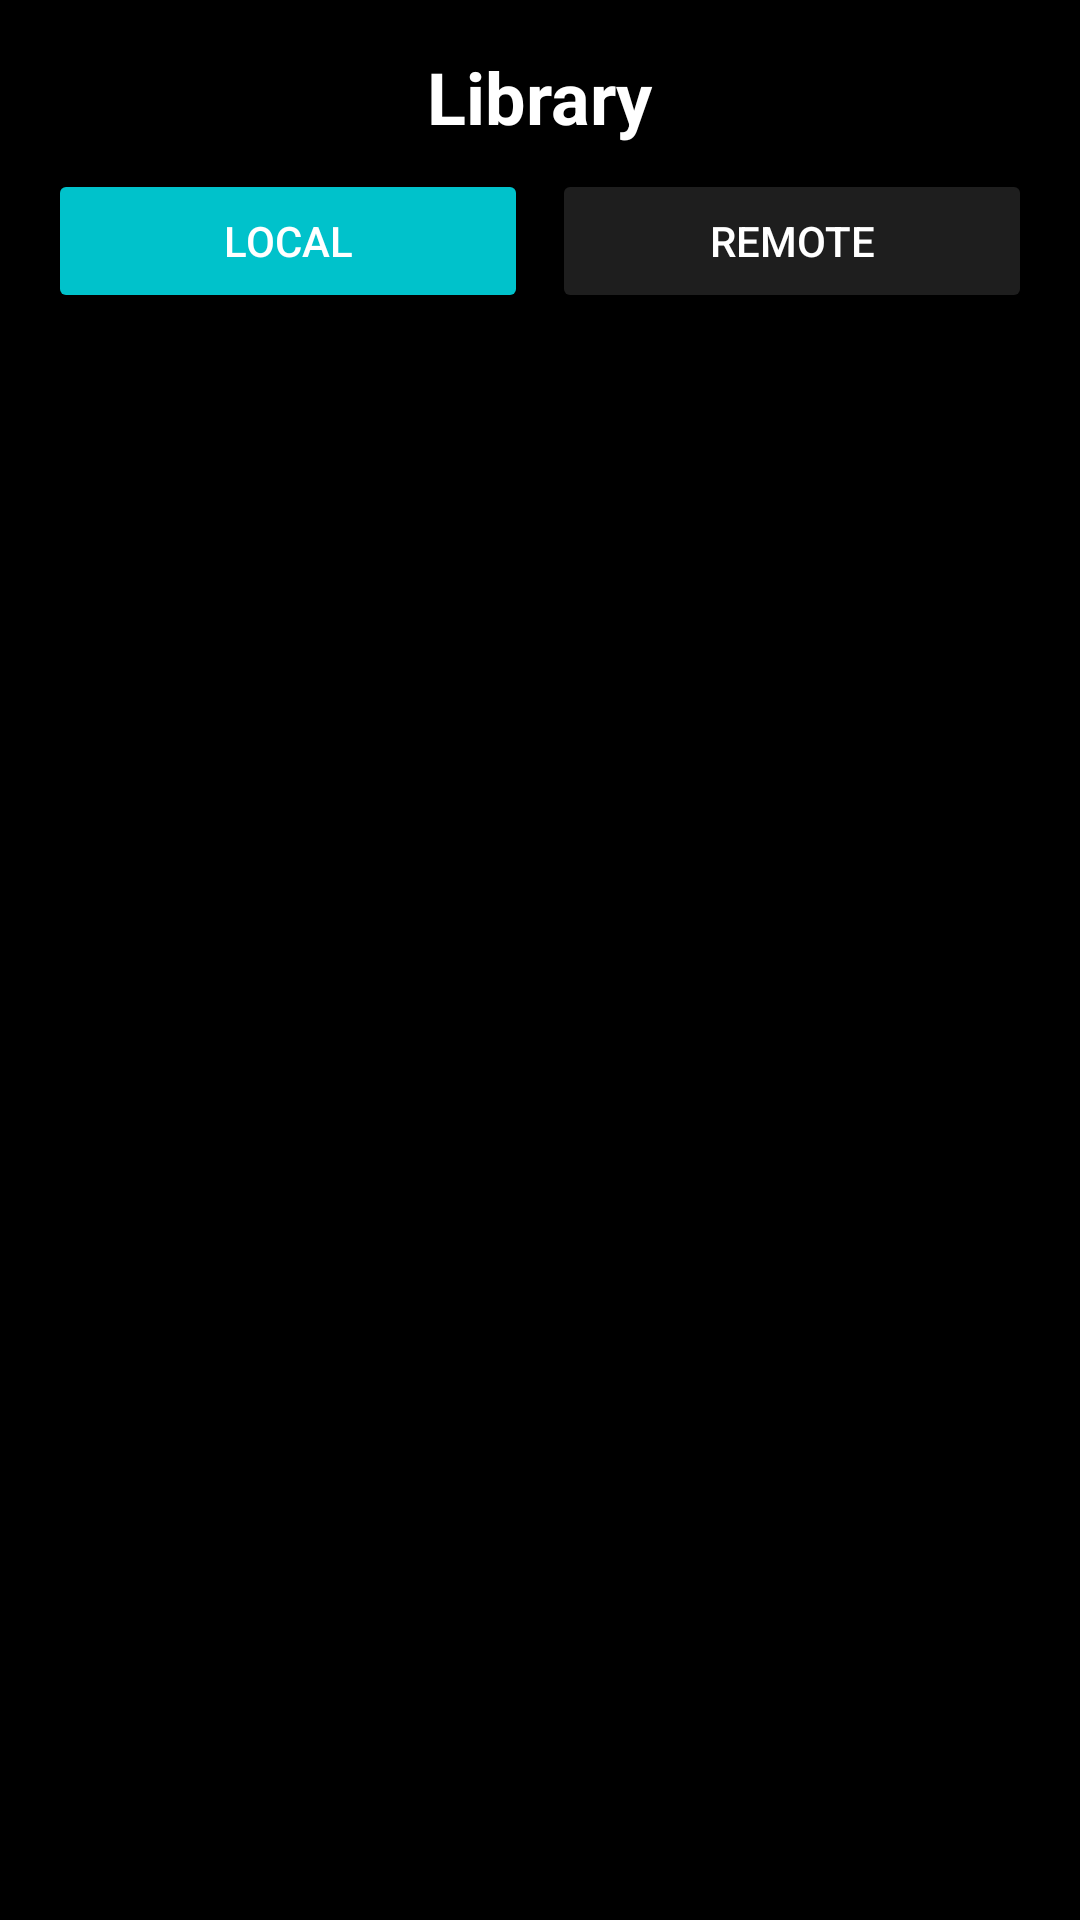

The Android layout XML behind this screen, and the referenced resources:
<!-- AndroidManifest.xml: application theme Theme.MusicApp -->
<!-- res/layout/fragment_library.xml -->
<?xml version="1.0" encoding="utf-8"?>
<LinearLayout xmlns:android="http://schemas.android.com/apk/res/android"
    android:layout_width="match_parent"
    android:layout_height="match_parent"
    android:orientation="vertical"
    android:background="@color/black"
    android:padding="16dp">

    <TextView
        android:id="@+id/tvLibraryTitle"
        android:layout_width="wrap_content"
        android:layout_height="wrap_content"
        android:text="Library"
        android:textSize="24sp"
        android:textColor="@android:color/white"
        android:textStyle="bold"
        android:layout_gravity="center_horizontal"
        android:paddingBottom="8dp"/>

    <LinearLayout
        android:layout_width="match_parent"
        android:layout_height="wrap_content"
        android:orientation="horizontal"
        android:gravity="center"
        android:paddingBottom="16dp">

        <Button
            android:id="@+id/btnLocal"
            android:layout_width="0dp"
            android:layout_height="wrap_content"
            android:layout_weight="1"
            android:text="Local"
            android:backgroundTint="#00C2CB"
            android:textColor="@android:color/white"/>

        <Button
            android:id="@+id/btnRemote"
            android:layout_width="0dp"
            android:layout_height="wrap_content"
            android:layout_weight="1"
            android:text="Remote"
            android:backgroundTint="@color/gray"
            android:textColor="@android:color/white"
            android:layout_marginStart="8dp"/>
    </LinearLayout>

    <androidx.recyclerview.widget.RecyclerView
        android:id="@+id/recyclerView"
        android:layout_width="match_parent"
        android:layout_height="match_parent"
        android:scrollbars="vertical"/>
    <LinearLayout
        android:id="@+id/layoutError"
        android:layout_width="match_parent"
        android:layout_height="match_parent"
        android:orientation="vertical"
        android:gravity="center"
        android:visibility="gone">

        <ImageView
            android:layout_width="100dp"
            android:layout_height="100dp"
            android:src="@drawable/ic_no_connection" />
        <TextView

            android:layout_width="wrap_content"
            android:layout_height="wrap_content"
            android:text="No internet connection, please check your connection again"
            android:textColor="@android:color/white"
            android:paddingTop="16dp" />

        <Button
            android:id="@+id/btnRetry"
            android:layout_width="wrap_content"
            android:layout_height="wrap_content"
            android:text="Try again"
            android:backgroundTint="@color/teal_700"
            android:textColor="@android:color/white"
            android:padding="8dp"
            android:layout_marginTop="16dp"/>
        <ProgressBar
            android:id="@+id/progressBar"
            android:layout_width="wrap_content"
            android:layout_height="wrap_content"
            android:layout_gravity="center"
            android:visibility="gone"/>
    </LinearLayout>
</LinearLayout>
<!-- resources referenced by this layout -->
<resources>
  <color name="black">#FF000000</color>
  <color name="gray">#1E1E1E</color>
  <color name="teal_700">#FF018786</color>
  <!-- drawable ic_no_connection: png bitmap (drawable, 1523 bytes) -->
  <style name="Theme.MusicApp" parent="android:Theme.Material.Light.NoActionBar" />
</resources>
